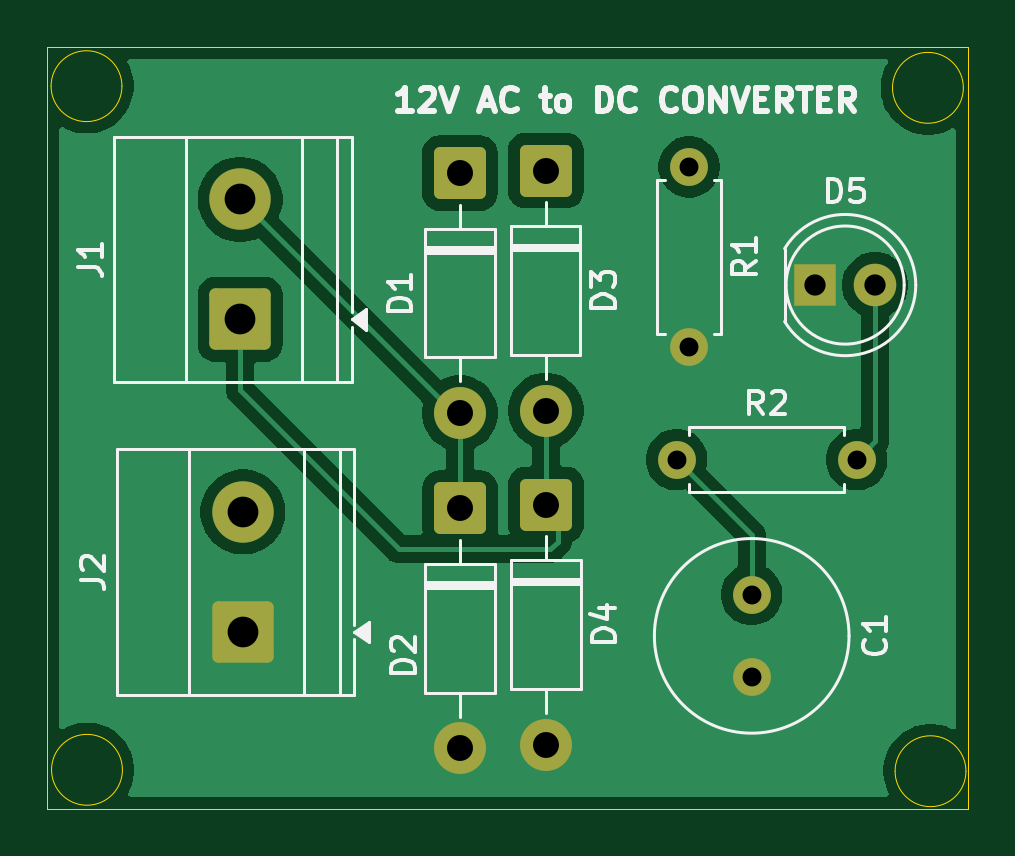
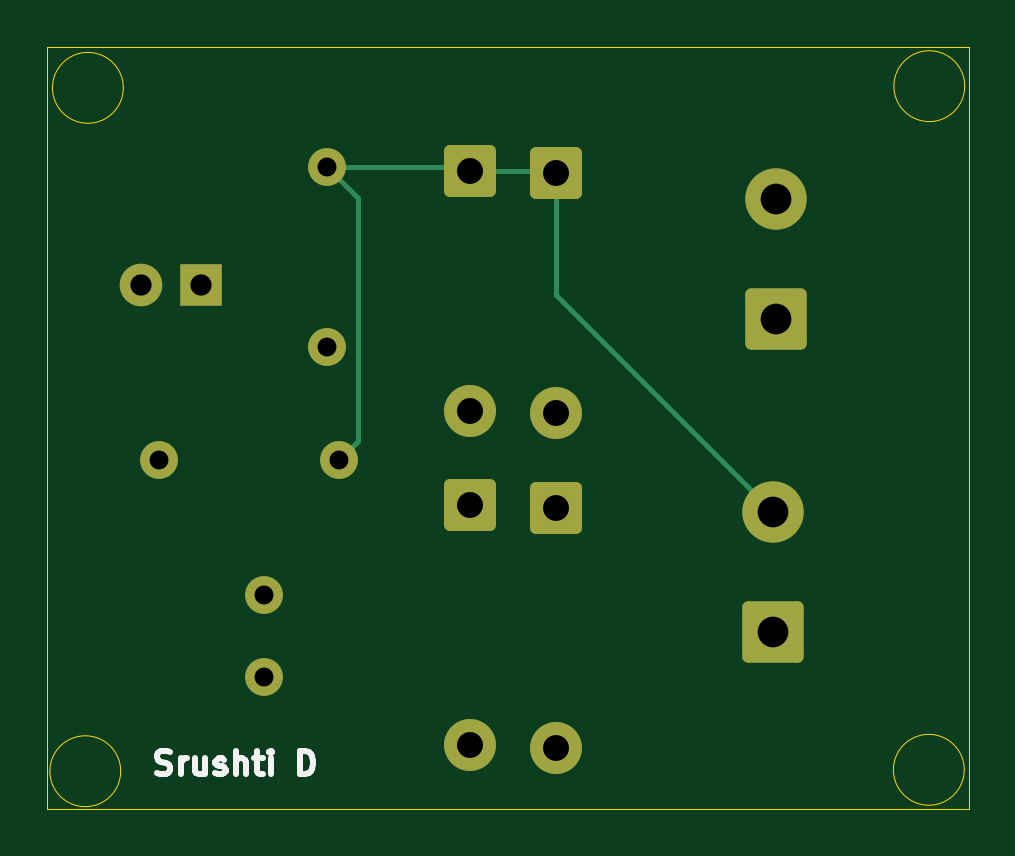
Circuit board: 11 layer files. Board 39.0 x 32.2 mm.
- bottom_copper: ac_dc_converter-B_Cu.gbr (3621 bytes)
- bottom_mask: ac_dc_converter-B_Mask.gbr (2190 bytes)
- paste: ac_dc_converter-B_Paste.gbr (475 bytes)
- bottom_silk: ac_dc_converter-B_Silkscreen.gbr (4606 bytes)
- outline: ac_dc_converter-Edge_Cuts.gbr (1292 bytes)
- top_copper: ac_dc_converter-F_Cu.gbr (32967 bytes)
- top_mask: ac_dc_converter-F_Mask.gbr (2190 bytes)
- paste: ac_dc_converter-F_Paste.gbr (475 bytes)
- top_silk: ac_dc_converter-F_Silkscreen.gbr (22610 bytes)
- drill: ac_dc_converter-NPTH.drl (276 bytes)
- drill: ac_dc_converter-PTH.drl (871 bytes)

=== bottom_copper: ac_dc_converter-B_Cu.gbr ===
%TF.GenerationSoftware,KiCad,Pcbnew,10.0.3*%
%TF.CreationDate,2026-08-17T19:15:30+05:30*%
%TF.ProjectId,ac_dc_converter,61635f64-635f-4636-9f6e-766572746572,rev?*%
%TF.SameCoordinates,Original*%
%TF.FileFunction,Copper,L2,Bot*%
%TF.FilePolarity,Positive*%
%FSLAX46Y46*%
G04 Gerber Fmt 4.6, Leading zero omitted, Abs format (unit mm)*
G04 Created by KiCad (PCBNEW 10.0.3) date 2026-08-17 19:15:30*
%MOMM*%
%LPD*%
G01*
G04 APERTURE LIST*
G04 Aperture macros list*
%AMRoundRect*
0 Rectangle with rounded corners*
0 $1 Rounding radius*
0 $2 $3 $4 $5 $6 $7 $8 $9 X,Y pos of 4 corners*
0 Add a 4 corners polygon primitive as box body*
4,1,4,$2,$3,$4,$5,$6,$7,$8,$9,$2,$3,0*
0 Add four circle primitives for the rounded corners*
1,1,$1+$1,$2,$3*
1,1,$1+$1,$4,$5*
1,1,$1+$1,$6,$7*
1,1,$1+$1,$8,$9*
0 Add four rect primitives between the rounded corners*
20,1,$1+$1,$2,$3,$4,$5,0*
20,1,$1+$1,$4,$5,$6,$7,0*
20,1,$1+$1,$6,$7,$8,$9,0*
20,1,$1+$1,$8,$9,$2,$3,0*%
G04 Aperture macros list end*
%TA.AperFunction,ComponentPad*%
%ADD10RoundRect,0.250000X1.050000X-1.050000X1.050000X1.050000X-1.050000X1.050000X-1.050000X-1.050000X0*%
%TD*%
%TA.AperFunction,ComponentPad*%
%ADD11C,2.600000*%
%TD*%
%TA.AperFunction,ComponentPad*%
%ADD12C,1.600000*%
%TD*%
%TA.AperFunction,ComponentPad*%
%ADD13R,1.800000X1.800000*%
%TD*%
%TA.AperFunction,ComponentPad*%
%ADD14C,1.800000*%
%TD*%
%TA.AperFunction,ComponentPad*%
%ADD15RoundRect,0.249999X-0.850001X0.850001X-0.850001X-0.850001X0.850001X-0.850001X0.850001X0.850001X0*%
%TD*%
%TA.AperFunction,ComponentPad*%
%ADD16C,2.200000*%
%TD*%
%TA.AperFunction,Conductor*%
%ADD17C,0.200000*%
%TD*%
G04 APERTURE END LIST*
D10*
%TO.P,J1,1,Pin_1_1*%
%TO.N,Net-(D3-A)*%
X122102500Y-100425000D03*
D11*
%TO.P,J1,2,Pin_2_2*%
%TO.N,Net-(D1-A)*%
X122102500Y-95345000D03*
%TD*%
D12*
%TO.P,R1,1*%
%TO.N,Net-(D1-K)*%
X141110000Y-93970000D03*
%TO.P,R1,2*%
%TO.N,GND*%
X141110000Y-101590000D03*
%TD*%
D10*
%TO.P,J2,1,Pin_1_1*%
%TO.N,GND*%
X122222500Y-113655000D03*
D11*
%TO.P,J2,2,Pin_2_2*%
%TO.N,Net-(D1-K)*%
X122222500Y-108575000D03*
%TD*%
D13*
%TO.P,D5,1,K_1*%
%TO.N,GND*%
X146445000Y-98970000D03*
D14*
%TO.P,D5,2,A_2*%
%TO.N,Net-(D5-A)*%
X148985000Y-98970000D03*
%TD*%
D15*
%TO.P,D4,1,K_1*%
%TO.N,Net-(D3-A)*%
X135053333Y-108260000D03*
D16*
%TO.P,D4,2,A_2*%
%TO.N,GND*%
X135053333Y-118420000D03*
%TD*%
D12*
%TO.P,C1,1*%
%TO.N,Net-(D1-K)*%
X143760000Y-112070000D03*
%TO.P,C1,2*%
%TO.N,GND*%
X143760000Y-115570000D03*
%TD*%
D15*
%TO.P,D3,1,K_1*%
%TO.N,Net-(D1-K)*%
X135040000Y-94120000D03*
D16*
%TO.P,D3,2,A_2*%
%TO.N,Net-(D3-A)*%
X135040000Y-104280000D03*
%TD*%
D12*
%TO.P,R2,1*%
%TO.N,Net-(D1-K)*%
X140580000Y-106360000D03*
%TO.P,R2,2*%
%TO.N,Net-(D5-A)*%
X148200000Y-106360000D03*
%TD*%
D15*
%TO.P,D2,1,K_1*%
%TO.N,Net-(D1-A)*%
X131420000Y-108420000D03*
D16*
%TO.P,D2,2,A_2*%
%TO.N,GND*%
X131420000Y-118580000D03*
%TD*%
D15*
%TO.P,D1,1,K_1*%
%TO.N,Net-(D1-K)*%
X131406667Y-94230000D03*
D16*
%TO.P,D1,2,A_2*%
%TO.N,Net-(D1-A)*%
X131406667Y-104390000D03*
%TD*%
%TO.N,Net-(D1-K)*%
D17*
X139780001Y-105560001D02*
X140580000Y-106360000D01*
X141110000Y-93970000D02*
X139780001Y-95299999D01*
X131516667Y-94120000D02*
X131406667Y-94230000D01*
X131406667Y-94230000D02*
X131406667Y-99390833D01*
X135190000Y-93970000D02*
X135040000Y-94120000D01*
X131406667Y-99390833D02*
X122222500Y-108575000D01*
X135040000Y-94120000D02*
X131516667Y-94120000D01*
X139780001Y-95299999D02*
X139780001Y-105560001D01*
X141110000Y-93970000D02*
X135190000Y-93970000D01*
%TD*%
M02*

=== bottom_mask: ac_dc_converter-B_Mask.gbr (2190 bytes, source withheld) ===
=== paste: ac_dc_converter-B_Paste.gbr ===
%TF.GenerationSoftware,KiCad,Pcbnew,10.0.3*%
%TF.CreationDate,2026-08-17T19:15:30+05:30*%
%TF.ProjectId,ac_dc_converter,61635f64-635f-4636-9f6e-766572746572,rev?*%
%TF.SameCoordinates,Original*%
%TF.FileFunction,Paste,Bot*%
%TF.FilePolarity,Positive*%
%FSLAX46Y46*%
G04 Gerber Fmt 4.6, Leading zero omitted, Abs format (unit mm)*
G04 Created by KiCad (PCBNEW 10.0.3) date 2026-08-17 19:15:30*
%MOMM*%
%LPD*%
G01*
G04 APERTURE LIST*
G04 APERTURE END LIST*
M02*

=== bottom_silk: ac_dc_converter-B_Silkscreen.gbr ===
%TF.GenerationSoftware,KiCad,Pcbnew,10.0.3*%
%TF.CreationDate,2026-08-17T19:15:30+05:30*%
%TF.ProjectId,ac_dc_converter,61635f64-635f-4636-9f6e-766572746572,rev?*%
%TF.SameCoordinates,Original*%
%TF.FileFunction,Legend,Bot*%
%TF.FilePolarity,Positive*%
%FSLAX46Y46*%
G04 Gerber Fmt 4.6, Leading zero omitted, Abs format (unit mm)*
G04 Created by KiCad (PCBNEW 10.0.3) date 2026-08-17 19:15:30*
%MOMM*%
%LPD*%
G01*
G04 APERTURE LIST*
%ADD10C,0.250000*%
G04 APERTURE END LIST*
D10*
X148295050Y-119627000D02*
X148152193Y-119674619D01*
X148152193Y-119674619D02*
X147914098Y-119674619D01*
X147914098Y-119674619D02*
X147818860Y-119627000D01*
X147818860Y-119627000D02*
X147771241Y-119579380D01*
X147771241Y-119579380D02*
X147723622Y-119484142D01*
X147723622Y-119484142D02*
X147723622Y-119388904D01*
X147723622Y-119388904D02*
X147771241Y-119293666D01*
X147771241Y-119293666D02*
X147818860Y-119246047D01*
X147818860Y-119246047D02*
X147914098Y-119198428D01*
X147914098Y-119198428D02*
X148104574Y-119150809D01*
X148104574Y-119150809D02*
X148199812Y-119103190D01*
X148199812Y-119103190D02*
X148247431Y-119055571D01*
X148247431Y-119055571D02*
X148295050Y-118960333D01*
X148295050Y-118960333D02*
X148295050Y-118865095D01*
X148295050Y-118865095D02*
X148247431Y-118769857D01*
X148247431Y-118769857D02*
X148199812Y-118722238D01*
X148199812Y-118722238D02*
X148104574Y-118674619D01*
X148104574Y-118674619D02*
X147866479Y-118674619D01*
X147866479Y-118674619D02*
X147723622Y-118722238D01*
X147295050Y-119674619D02*
X147295050Y-119007952D01*
X147295050Y-119198428D02*
X147247431Y-119103190D01*
X147247431Y-119103190D02*
X147199812Y-119055571D01*
X147199812Y-119055571D02*
X147104574Y-119007952D01*
X147104574Y-119007952D02*
X147009336Y-119007952D01*
X146247431Y-119007952D02*
X146247431Y-119674619D01*
X146676002Y-119007952D02*
X146676002Y-119531761D01*
X146676002Y-119531761D02*
X146628383Y-119627000D01*
X146628383Y-119627000D02*
X146533145Y-119674619D01*
X146533145Y-119674619D02*
X146390288Y-119674619D01*
X146390288Y-119674619D02*
X146295050Y-119627000D01*
X146295050Y-119627000D02*
X146247431Y-119579380D01*
X145818859Y-119627000D02*
X145723621Y-119674619D01*
X145723621Y-119674619D02*
X145533145Y-119674619D01*
X145533145Y-119674619D02*
X145437907Y-119627000D01*
X145437907Y-119627000D02*
X145390288Y-119531761D01*
X145390288Y-119531761D02*
X145390288Y-119484142D01*
X145390288Y-119484142D02*
X145437907Y-119388904D01*
X145437907Y-119388904D02*
X145533145Y-119341285D01*
X145533145Y-119341285D02*
X145676002Y-119341285D01*
X145676002Y-119341285D02*
X145771240Y-119293666D01*
X145771240Y-119293666D02*
X145818859Y-119198428D01*
X145818859Y-119198428D02*
X145818859Y-119150809D01*
X145818859Y-119150809D02*
X145771240Y-119055571D01*
X145771240Y-119055571D02*
X145676002Y-119007952D01*
X145676002Y-119007952D02*
X145533145Y-119007952D01*
X145533145Y-119007952D02*
X145437907Y-119055571D01*
X144961716Y-119674619D02*
X144961716Y-118674619D01*
X144533145Y-119674619D02*
X144533145Y-119150809D01*
X144533145Y-119150809D02*
X144580764Y-119055571D01*
X144580764Y-119055571D02*
X144676002Y-119007952D01*
X144676002Y-119007952D02*
X144818859Y-119007952D01*
X144818859Y-119007952D02*
X144914097Y-119055571D01*
X144914097Y-119055571D02*
X144961716Y-119103190D01*
X144199811Y-119007952D02*
X143818859Y-119007952D01*
X144056954Y-118674619D02*
X144056954Y-119531761D01*
X144056954Y-119531761D02*
X144009335Y-119627000D01*
X144009335Y-119627000D02*
X143914097Y-119674619D01*
X143914097Y-119674619D02*
X143818859Y-119674619D01*
X143485525Y-119674619D02*
X143485525Y-119007952D01*
X143485525Y-118674619D02*
X143533144Y-118722238D01*
X143533144Y-118722238D02*
X143485525Y-118769857D01*
X143485525Y-118769857D02*
X143437906Y-118722238D01*
X143437906Y-118722238D02*
X143485525Y-118674619D01*
X143485525Y-118674619D02*
X143485525Y-118769857D01*
X142247430Y-119674619D02*
X142247430Y-118674619D01*
X142247430Y-118674619D02*
X142009335Y-118674619D01*
X142009335Y-118674619D02*
X141866478Y-118722238D01*
X141866478Y-118722238D02*
X141771240Y-118817476D01*
X141771240Y-118817476D02*
X141723621Y-118912714D01*
X141723621Y-118912714D02*
X141676002Y-119103190D01*
X141676002Y-119103190D02*
X141676002Y-119246047D01*
X141676002Y-119246047D02*
X141723621Y-119436523D01*
X141723621Y-119436523D02*
X141771240Y-119531761D01*
X141771240Y-119531761D02*
X141866478Y-119627000D01*
X141866478Y-119627000D02*
X142009335Y-119674619D01*
X142009335Y-119674619D02*
X142247430Y-119674619D01*
M02*

=== outline: ac_dc_converter-Edge_Cuts.gbr ===
%TF.GenerationSoftware,KiCad,Pcbnew,10.0.3*%
%TF.CreationDate,2026-08-17T19:15:30+05:30*%
%TF.ProjectId,ac_dc_converter,61635f64-635f-4636-9f6e-766572746572,rev?*%
%TF.SameCoordinates,Original*%
%TF.FileFunction,Profile,NP*%
%FSLAX46Y46*%
G04 Gerber Fmt 4.6, Leading zero omitted, Abs format (unit mm)*
G04 Created by KiCad (PCBNEW 10.0.3) date 2026-08-17 19:15:30*
%MOMM*%
%LPD*%
G01*
G04 APERTURE LIST*
%TA.AperFunction,Profile*%
%ADD10C,0.050000*%
%TD*%
G04 APERTURE END LIST*
D10*
X113940000Y-88890000D02*
X152930000Y-88890000D01*
X152930000Y-121130000D01*
X113940000Y-121130000D01*
X113940000Y-88890000D01*
X117100000Y-90550000D02*
G75*
G02*
X114100000Y-90550000I-1500000J0D01*
G01*
X114100000Y-90550000D02*
G75*
G02*
X117100000Y-90550000I1500000J0D01*
G01*
X117120000Y-119490000D02*
G75*
G02*
X114120000Y-119490000I-1500000J0D01*
G01*
X114120000Y-119490000D02*
G75*
G02*
X117120000Y-119490000I1500000J0D01*
G01*
X152720000Y-90620000D02*
G75*
G02*
X149720000Y-90620000I-1500000J0D01*
G01*
X149720000Y-90620000D02*
G75*
G02*
X152720000Y-90620000I1500000J0D01*
G01*
X152830000Y-119550000D02*
G75*
G02*
X149830000Y-119550000I-1500000J0D01*
G01*
X149830000Y-119550000D02*
G75*
G02*
X152830000Y-119550000I1500000J0D01*
G01*
M02*

=== top_copper: ac_dc_converter-F_Cu.gbr (32967 bytes, source omitted) ===
=== top_mask: ac_dc_converter-F_Mask.gbr (2190 bytes, source withheld) ===
=== paste: ac_dc_converter-F_Paste.gbr ===
%TF.GenerationSoftware,KiCad,Pcbnew,10.0.3*%
%TF.CreationDate,2026-08-17T19:15:30+05:30*%
%TF.ProjectId,ac_dc_converter,61635f64-635f-4636-9f6e-766572746572,rev?*%
%TF.SameCoordinates,Original*%
%TF.FileFunction,Paste,Top*%
%TF.FilePolarity,Positive*%
%FSLAX46Y46*%
G04 Gerber Fmt 4.6, Leading zero omitted, Abs format (unit mm)*
G04 Created by KiCad (PCBNEW 10.0.3) date 2026-08-17 19:15:30*
%MOMM*%
%LPD*%
G01*
G04 APERTURE LIST*
G04 APERTURE END LIST*
M02*

=== top_silk: ac_dc_converter-F_Silkscreen.gbr (22610 bytes, source omitted) ===
=== drill: ac_dc_converter-NPTH.drl ===
M48
; DRILL file KiCad 10.0.3 date 2026-08-17T19:15:27
; FORMAT={-:-/ absolute / metric / decimal}
; #@! TF.CreationDate,2026-08-17T19:15:27+05:30
; #@! TF.GenerationSoftware,Kicad,Pcbnew,10.0.3
; #@! TF.FileFunction,NonPlated,1,2,NPTH
FMAT,2
METRIC
%
G90
G05
M30

=== drill: ac_dc_converter-PTH.drl ===
M48
; DRILL file KiCad 10.0.3 date 2026-08-17T19:15:27
; FORMAT={-:-/ absolute / metric / decimal}
; #@! TF.CreationDate,2026-08-17T19:15:27+05:30
; #@! TF.GenerationSoftware,Kicad,Pcbnew,10.0.3
; #@! TF.FileFunction,Plated,1,2,PTH
FMAT,2
METRIC
; #@! TA.AperFunction,Plated,PTH,ComponentDrill
T1C0.800
; #@! TA.AperFunction,Plated,PTH,ComponentDrill
T2C0.900
; #@! TA.AperFunction,Plated,PTH,ComponentDrill
T3C1.100
; #@! TA.AperFunction,Plated,PTH,ComponentDrill
T4C1.300
%
G90
G05
T1
X140.58Y-106.36
X141.11Y-93.97
X141.11Y-101.59
X143.76Y-112.07
X143.76Y-115.57
X148.2Y-106.36
T2
X146.445Y-98.97
X148.985Y-98.97
T3
X131.407Y-94.23
X131.407Y-104.39
X131.42Y-108.42
X131.42Y-118.58
X135.04Y-94.12
X135.04Y-104.28
X135.053Y-108.26
X135.053Y-118.42
T4
X122.102Y-95.345
X122.102Y-100.425
X122.222Y-108.575
X122.222Y-113.655
M30
